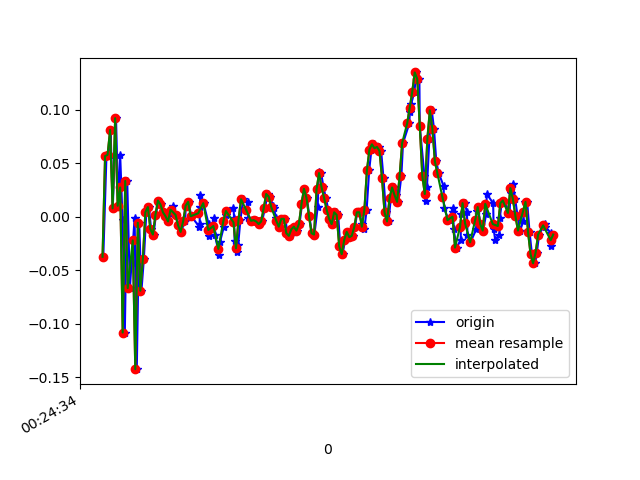

The data file committed next to this chart (first rows):
1618187074586, 882737598175881, -0.03718201, -0.29130483, 0.02575333
1618187074611, 882737617213833, 0.05689, 0.07766, 9.7E-5
1618187074636, 882737636227001, 0.05811, -0.1728, 0.03553
1618187074644, 882737655264937, 0.08133, 0.05444, 0.00254
1618187074661, 882737674302889, 0.008022, -0.1374, 0.03919
1618187074687, 882737693316041, 0.09232, 0.151, -0.008455
1618187074705, 882737712397065, 0.01047, -0.1618, 0.0282
1618187074720, 882737731438809, 0.05811, -0.1227, -0.006012
1618187074739, 882737750455737, -0.002974, 0.0911, 0.01598
1618187074757, 882737769497497, -0.108, -0.1361, -0.00479
1618187074776, 882737788514457, 0.03368, 0.3587, -0.028
1618187074797, 882737807539929, -0.0665, 0.07033, 0.01476
1618187074835, 882737826580601, -5.3010974E-4, 0.1094, -0.03655
1618187074839, 882737845621273, -0.04329, 0.2279, 0.00254
1618187074852, 882737864637145, -0.1423, -0.1594, -0.01334
1618187074871, 882737883677849, -0.005417, 0.3684, -0.05855
1618187074889, 882737902697113, -0.06895, 0.1082, -0.006012
1618187074908, 882737921711897, -0.03963, 0.01657, -0.06099
1618187074928, 882737940751417, 0.004357, -0.1667, -0.05244
1618187074948, 882737959790969, 0.009244, 0.05444, -0.03167
1618187074966, 882737978830521, -0.01153, 0.02268, -0.01823
1618187074985, 882737997845273, -0.01641, -0.004198, -0.01456
1618187075004, 882738016871897, 0.001913, -0.01031, -0.01456
1618187075023, 882738035910873, 0.01535, -0.009085, -0.01579
1618187075048, 882738054925081, 0.01169, -0.007863, -0.02067
1618187075061, 882738073964057, 0.004357, -0.004198, -0.02067
1618187075080, 882738093003033, 6.916197E-4, -0.002977, -0.01701
1618187075101, 882738112042265, -0.004195, -0.00542, -0.01579
1618187075120, 882738131056473, 0.003135, -0.01031, -0.009677
1618187075137, 882738150095449, 0.01047, -0.01519, -0.002346
1618187075164, 882738169134489, 0.001913, -0.01519, 0.003762
1618187075185, 882738188148697, -0.00786, -0.0213, 9.7E-5
1618187075201, 882738207192537, -0.01397, -0.01886, -0.006012
1618187075236, 882738226231705, -0.004195, -0.01153, -0.0109
1618187075241, 882738245270873, 0.01047, -0.006642, -0.009677
1618187075263, 882738264285209, 0.01413, -0.009085, -0.002346
1618187075285, 882738283324377, 6.916197E-4, -0.01275, 0.003762
1618187075348, 882738302363481, -0.009082, -0.01153, 0.009871
1618187075351, 882738321388953, -0.006639, -0.006642, 0.006206
1618187075354, 882738340402969, 0.009244, 0.00191, 0.004984
1618187075356, 882738359441753, 0.02024, 0.005576, 0.006206
1618187075382, 882738378480537, 0.01291, 6.886502E-4, 0.006206
1618187075423, 882738397519257, -0.006639, -5.330797E-4, 0.004984
1618187075425, 882738416522201, -0.01763, 0.005576, 0.00254
1618187075440, 882738435560665, -0.0103, 0.006797, 0.006206
1618187075468, 882738454599193, -5.3010974E-4, 0.003132, 0.01231
1618187075471, 882738473612825, -0.01641, -5.330797E-4, 0.01231
1618187075509, 882738492651289, -0.03596, -0.00542, 0.01109
1618187075512, 882738511679001, -0.02374, -5.330797E-4, 0.008649
1618187075544, 882738530717337, -0.009082, 0.003132, 0.006206
1618187075558, 882738549755481, 0.001913, -5.330797E-4, 0.004984
1618187075562, 882738568768857, 0.005579, -0.006642, 0.006206
1618187075620, 882738587807065, 0.008022, -0.01764, 0.003762
1618187075625, 882738606845273, -5.3010974E-4, -0.02008, 0.001319
1618187075629, 882738625867993, -0.02252, -0.02375, 0.00254
1618187075651, 882738644881113, -0.0323, -0.02741, 0.001319
1618187075657, 882738663919065, -0.02619, -0.0213, -0.001125
1618187075675, 882738682956889, -0.002974, -0.01519, 9.7E-5
1618187075697, 882738701994841, 0.01657, -0.006642, -0.002346
1618187075736, 882738721003353, 0.01413, -0.002977, -0.007233
1618187075738, 882738740041177, -5.3010974E-4, -5.330797E-4, -0.007233
... 128 more rows
